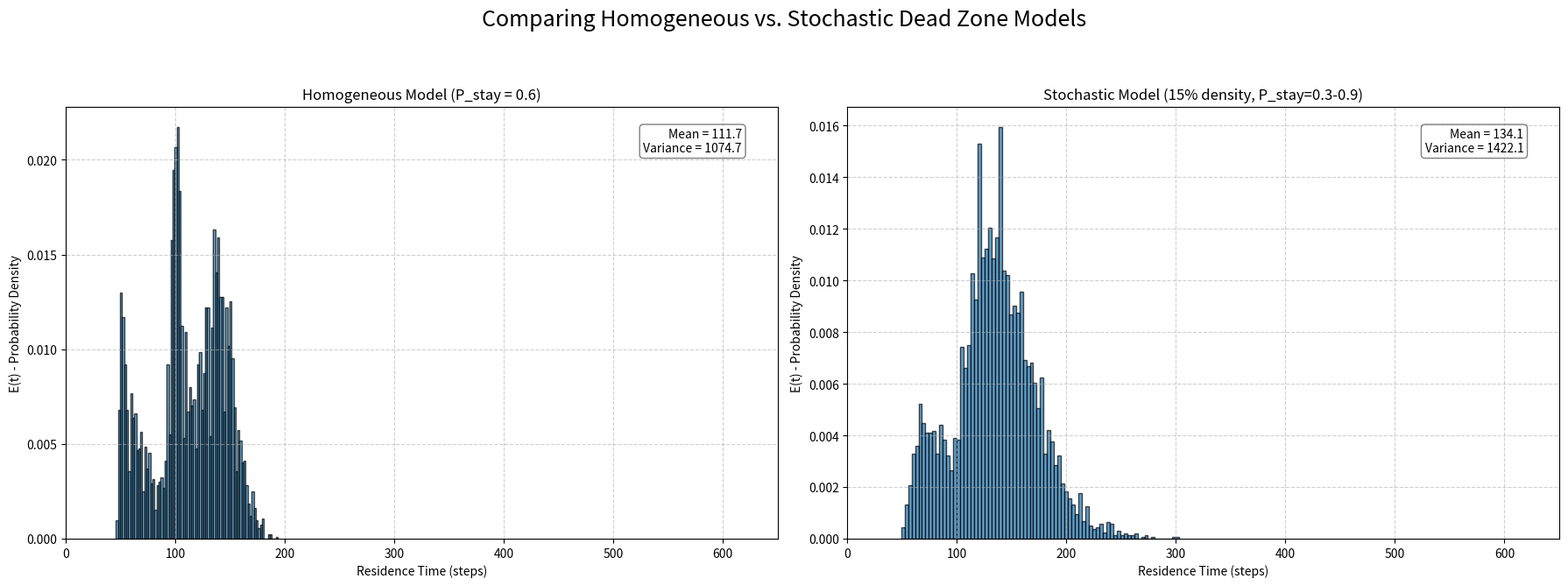

Write Python code to recreate this figure.
# --- 1. Initialization ---
import numpy as np
import matplotlib.pyplot as plt

# --- 2. GLOBAL CONSTANTS ---
# <<< MOVED HERE to be accessible by all functions
REACTOR_LENGTH = 100
REACTOR_WIDTH = 20

# --- 3. New Function: Stochastic Map Generator ---
def generate_stochastic_map(length, width, density, p_stay_values):
    """
    Creates a 2D map of the reactor with randomly placed "sticky" cells.
    
    length: Reactor length (e.g., 100)
    width: Reactor width (e.g., 20)
    density: The fraction of cells that will be "sticky" (e.g., 0.15 for 15%)
    p_stay_values: A list of stickiness probabilities to assign (e.g., [0.3, 0.6, 0.9])
    """
    p_stay_map = np.zeros((length, width))
    for x in range(length):
        for y in range(width):
            if np.random.rand() < density:
                # This cell is part of a "dense spot" (dead zone)
                p_stay_map[x, y] = np.random.choice(p_stay_values)
    return p_stay_map

# --- 4. Simulation Function (Modified to accept p_stay_map) ---
def run_simulation(ax, title, CHANNEL_SPEED_BONUS_PARAM, 
                   p_stay_map=None, P_STAY_HOMOGENEOUS=0, DEAD_ZONE_X=None, DEAD_ZONE_Y=None):
    """
    Runs the full RTD simulation.
    If 'p_stay_map' is provided, it uses the stochastic model.
    Otherwise, it uses the homogeneous (hard-coded) dead zone parameters.
    """

    # --- Setup Parameters (Constants for all runs) ---
    N_PARTICLES = 5000
    # <<< DELETED FROM HERE
    # <<< DELETED FROM HERE
    P_DISP_AXIAL = 0.2  # Base axial dispersion
    P_DISP_RADIAL = 0.3 # Base radial dispersion

    # --- Non-Ideal Definitions ---
    CHANNEL_WIDTH = 3       # y < 3 is the fast channel

    # --- Initialize Data Structures ---
    particle_positions = np.zeros((N_PARTICLES, 2), dtype=int)
    particle_positions[:, 1] = np.random.randint(0, REACTOR_WIDTH, size=N_PARTICLES)
    exit_times = np.full(N_PARTICLES, -1, dtype=int)

    # --- Main Simulation Loop ---
    time = 0
    particles_exited = 0

    while particles_exited < N_PARTICLES:
        time += 1
        if time > REACTOR_LENGTH * 30: # Increased timeout for complex maps
            print(f"Warning: Simulation '{title}' timed out.")
            break
            
        for i in range(N_PARTICLES):
            if exit_times[i] != -1:
                continue
            
            x_pos = particle_positions[i, 0]
            y_pos = particle_positions[i, 1]

            # --- <<< MODIFIED: DEAD ZONE CHECK (Stochastic or Homogeneous) >>> ---
            is_stuck = False
            if p_stay_map is not None:
                # STOCHASTIC MODEL
                # Get stickiness from the map at the particle's current location
                # Boundary check to prevent error if particle is at x=100
                if x_pos >= REACTOR_LENGTH:
                    x_pos = REACTOR_LENGTH - 1 
                
                stickiness = p_stay_map[x_pos, y_pos]
                if np.random.rand() < stickiness:
                    is_stuck = True
            else:
                # HOMOGENEOUS MODEL (Original logic)
                is_in_dead_zone_x = (DEAD_ZONE_X[0] <= x_pos < DEAD_ZONE_X[1])
                is_in_dead_zone_y = (DEAD_ZONE_Y[0] <= y_pos < DEAD_ZONE_Y[1])
                if is_in_dead_zone_x and is_in_dead_zone_y and np.random.rand() < P_STAY_HOMOGENEOUS:
                    is_stuck = True
            
            if is_stuck:
                continue # Skip all movement for this time step

            # --- Apply Movement Rules ---
            particle_positions[i, 0] += 1 # Base Convection
            
            if y_pos < CHANNEL_WIDTH: # Channeling
                particle_positions[i, 0] += CHANNEL_SPEED_BONUS_PARAM 
            
            if np.random.rand() < P_DISP_AXIAL: # Axial Dispersion
                particle_positions[i, 0] += 1 if np.random.rand() < 0.5 else -1
                    
            if np.random.rand() < P_DISP_RADIAL: # Radial Dispersion
                particle_positions[i, 1] += 1 if np.random.rand() < 0.5 else -1

            # --- Handle Boundaries ---
            if particle_positions[i, 0] < 0: particle_positions[i, 0] = 0
            if particle_positions[i, 1] < 0: particle_positions[i, 1] = 0
            if particle_positions[i, 1] >= REACTOR_WIDTH: particle_positions[i, 1] = REACTOR_WIDTH - 1

            # --- Check for Exit ---
            if particle_positions[i, 0] >= REACTOR_LENGTH:
                exit_times[i] = time
                particles_exited += 1

    # --- 5. Analysis & Plotting (on the provided 'ax') ---
    final_times = exit_times[exit_times[exit_times != -1] < (REACTOR_LENGTH * 29)] # Filter timeouts
    if len(final_times) == 0:
        ax.text(0.5, 0.5, 'Error: No particles exited', ha='center')
        ax.set_title(title, fontsize=12)
        return

    mean_t = np.mean(final_times)
    var_t = np.var(final_times)
    
    ax.hist(final_times, bins=80, density=True, edgecolor='black', alpha=0.7)
    ax.set_title(title, fontsize=12)
    ax.set_xlabel("Residence Time (steps)", fontsize=10)
    ax.set_ylabel("E(t) - Probability Density", fontsize=10)
    
    stats_text = f"Mean = {mean_t:.1f}\nVariance = {var_t:.1f}"
    ax.text(0.95, 0.95, stats_text, transform=ax.transAxes, ha='right', va='top', 
            bbox=dict(boxstyle='round,pad=0.3', fc='white', alpha=0.5))
    ax.grid(True, linestyle='--', alpha=0.6)
    ax.set_xlim(0, 650) # Use a fixed, large x-axis for comparison

# --- 6. Main Execution ---
# Create a 1x2 subplot grid
fig, axes = plt.subplots(1, 2, figsize=(18, 7))
fig.suptitle("Comparing Homogeneous vs. Stochastic Dead Zone Models", fontsize=18)

# --- Run 1: Homogeneous Model (Medium Non-Ideality) ---
print("Running: Homogeneous Model (1 Medium Zone)...")
run_simulation(ax=axes[0], 
               title="Homogeneous Model (P_stay = 0.6)", 
               CHANNEL_SPEED_BONUS_PARAM=1,
               P_STAY_HOMOGENEOUS=0.6,
               DEAD_ZONE_X=[30, 60],
               DEAD_ZONE_Y=[5, 15])

# --- Run 2: Stochastic "Packed Bed" Model ---
print("Running: Stochastic Model...")

# Generate the random reactor map ONCE.
# These calls will now work because REACTOR_LENGTH is a global variable
stochastic_map = generate_stochastic_map(length=REACTOR_LENGTH, 
                                       width=REACTOR_WIDTH, 
                                       density=0.15, 
                                       p_stay_values=[0.3, 0.6, 0.9])

run_simulation(ax=axes[1], 
               title="Stochastic Model (15% density, P_stay=0.3-0.9)", 
               CHANNEL_SPEED_BONUS_PARAM=1,
               p_stay_map=stochastic_map) # Pass the map here

plt.tight_layout(rect=[0, 0.03, 1, 0.93])
plt.show()

print("All simulations complete.")
